Photos from the image-classification dataset "raw" in the GitHub repository NewbEkansh/agri-genomic-insurance. Its 5 classes are: bacterial blight, blast, healthy, bacterial leaf blight, leaf blast.

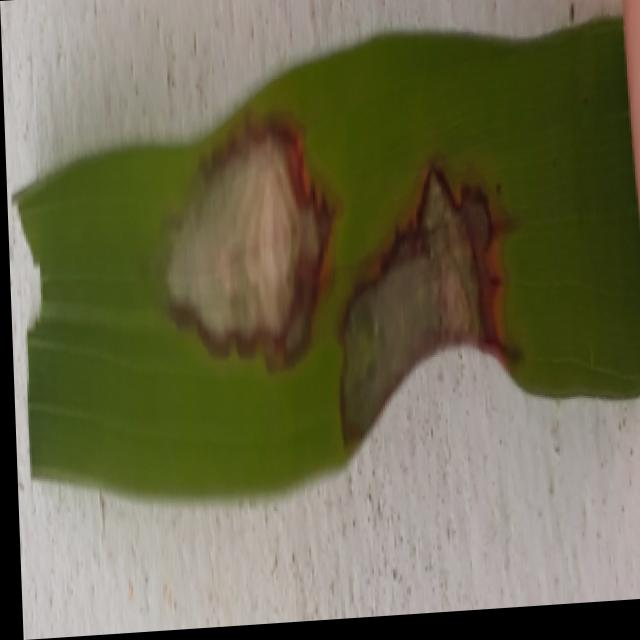
Label: blast

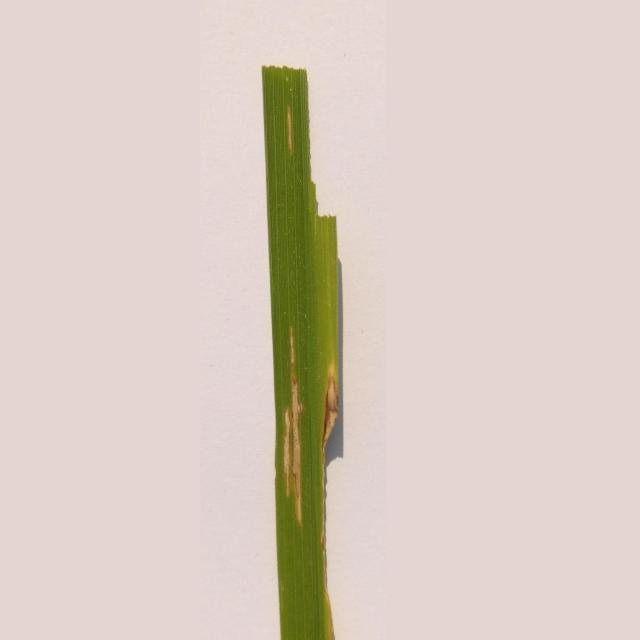
Label: bacterial leaf blight

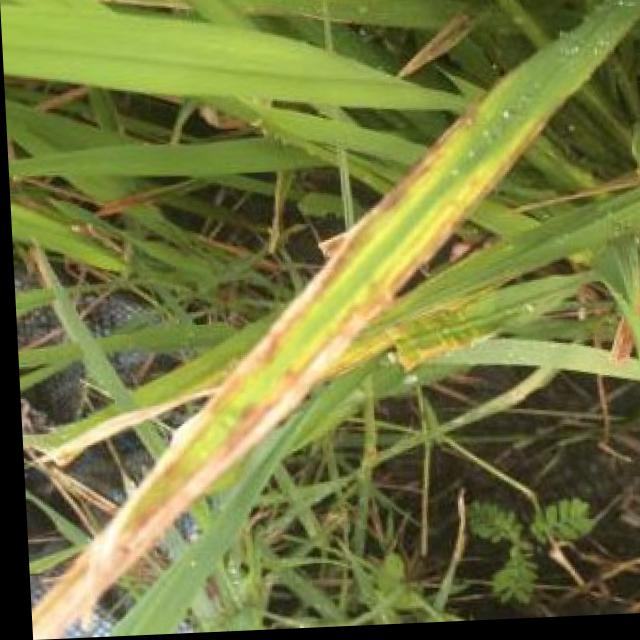
Label: bacterial blight

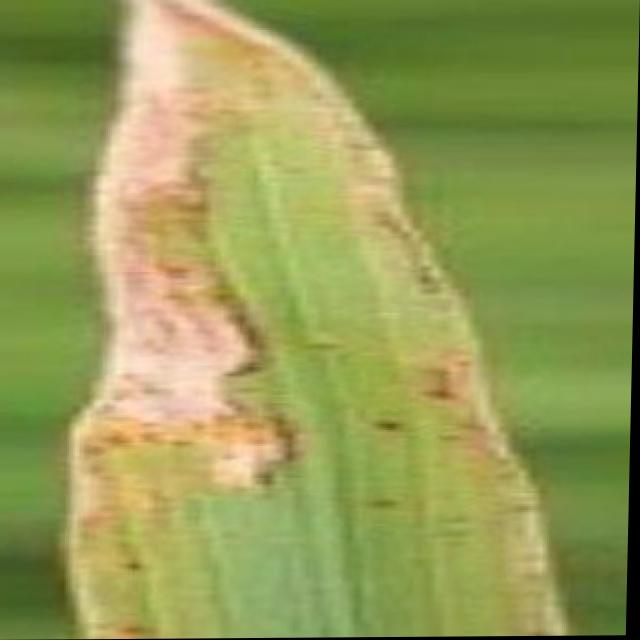
Label: bacterial blight

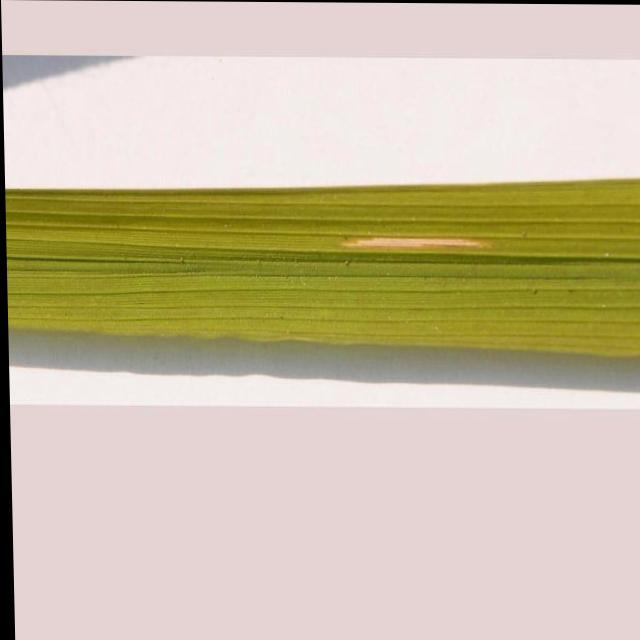
Label: bacterial leaf blight

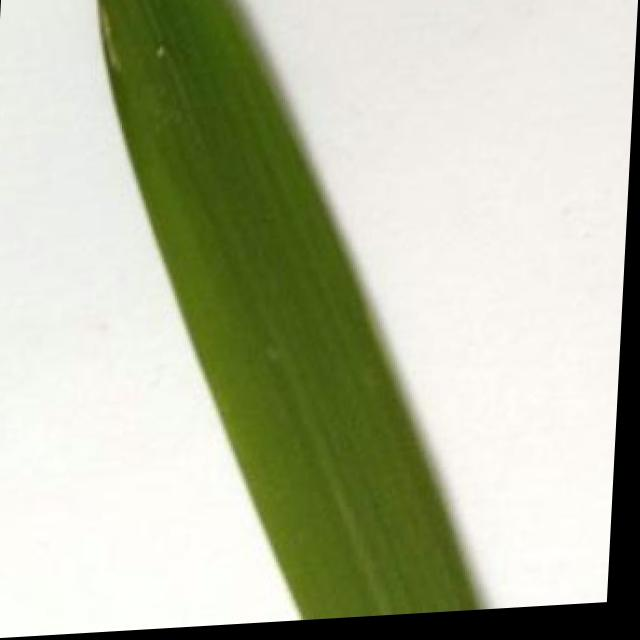
Label: healthy
